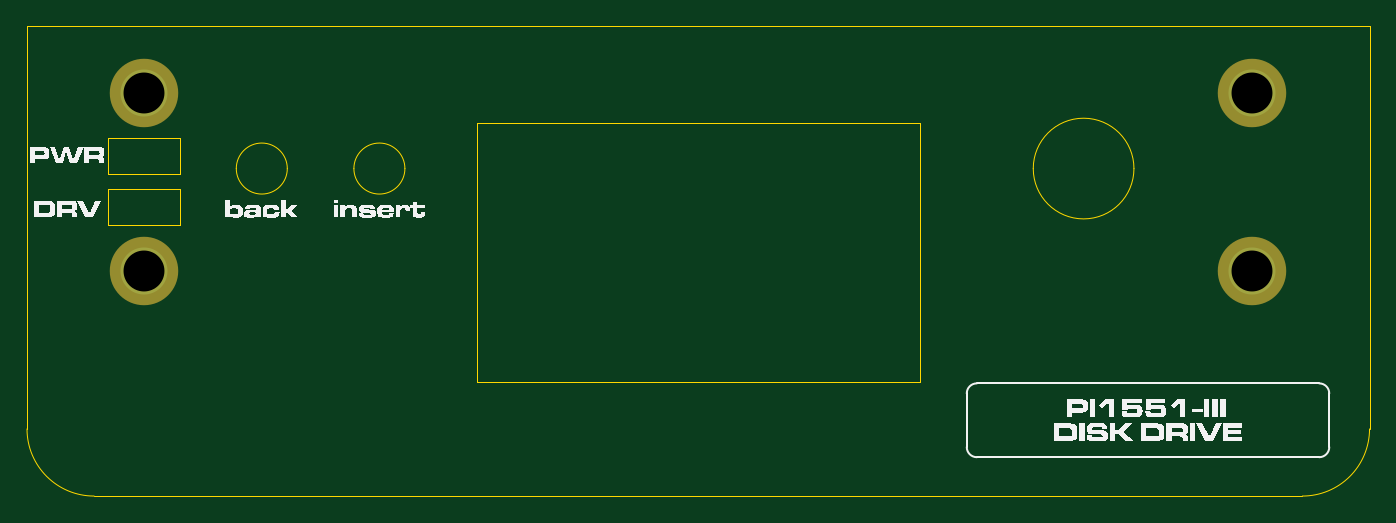
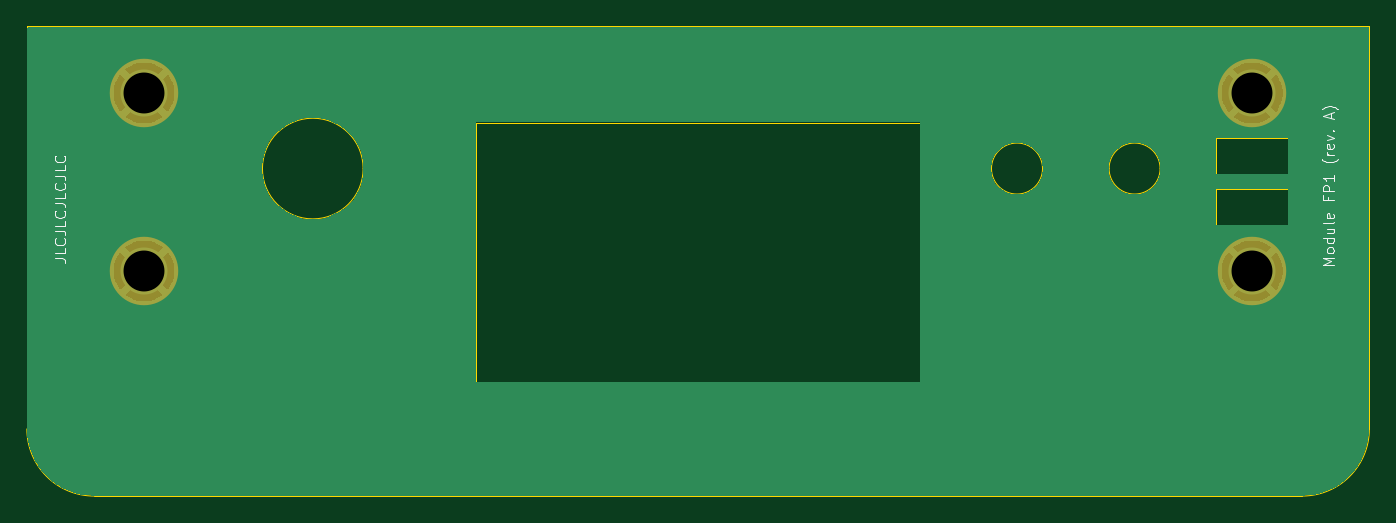
Circuit board: 11 layer files. Board 100.0 x 35.0 mm.
- bottom_copper: Pi1551-III Module FP1-B_Cu.gbl (20410 bytes)
- bottom_mask: Pi1551-III Module FP1-B_Mask.gbs (660 bytes)
- paste: Pi1551-III Module FP1-B_Paste.gbp (461 bytes)
- bottom_silk: Pi1551-III Module FP1-B_Silkscreen.gbo (11112 bytes)
- outline: Pi1551-III Module FP1-Edge_Cuts.gm1 (2031 bytes)
- top_copper: Pi1551-III Module FP1-F_Cu.gtl (753 bytes)
- top_mask: Pi1551-III Module FP1-F_Mask.gts (660 bytes)
- paste: Pi1551-III Module FP1-F_Paste.gtp (461 bytes)
- top_silk: Pi1551-III Module FP1-F_Silkscreen.gto (28856 bytes)
- drill: Pi1551-III Module FP1-NPTH.drl (269 bytes)
- drill: Pi1551-III Module FP1-PTH.drl (395 bytes)

=== bottom_copper: Pi1551-III Module FP1-B_Cu.gbl (20410 bytes, source omitted) ===
=== bottom_mask: Pi1551-III Module FP1-B_Mask.gbs ===
%TF.GenerationSoftware,KiCad,Pcbnew,9.0.7*%
%TF.CreationDate,2026-02-09T23:50:31+01:00*%
%TF.ProjectId,Pi1551-III Module FP1,50693135-3531-42d4-9949-49204d6f6475,1*%
%TF.SameCoordinates,Original*%
%TF.FileFunction,Soldermask,Bot*%
%TF.FilePolarity,Negative*%
%FSLAX46Y46*%
G04 Gerber Fmt 4.6, Leading zero omitted, Abs format (unit mm)*
G04 Created by KiCad (PCBNEW 9.0.7) date 2026-02-09 23:50:31*
%MOMM*%
%LPD*%
G01*
G04 APERTURE LIST*
%ADD10C,5.100000*%
G04 APERTURE END LIST*
D10*
%TO.C,M1*%
X99815000Y-129199000D03*
%TD*%
%TO.C,M2*%
X182365000Y-129199000D03*
%TD*%
%TO.C,M3*%
X182365000Y-115949000D03*
%TD*%
%TO.C,M4*%
X99815000Y-115949000D03*
%TD*%
M02*

=== paste: Pi1551-III Module FP1-B_Paste.gbp ===
%TF.GenerationSoftware,KiCad,Pcbnew,9.0.7*%
%TF.CreationDate,2026-02-09T23:50:31+01:00*%
%TF.ProjectId,Pi1551-III Module FP1,50693135-3531-42d4-9949-49204d6f6475,1*%
%TF.SameCoordinates,Original*%
%TF.FileFunction,Paste,Bot*%
%TF.FilePolarity,Positive*%
%FSLAX46Y46*%
G04 Gerber Fmt 4.6, Leading zero omitted, Abs format (unit mm)*
G04 Created by KiCad (PCBNEW 9.0.7) date 2026-02-09 23:50:31*
%MOMM*%
%LPD*%
G01*
G04 APERTURE LIST*
G04 APERTURE END LIST*
M02*

=== bottom_silk: Pi1551-III Module FP1-B_Silkscreen.gbo (11112 bytes, source omitted) ===
=== outline: Pi1551-III Module FP1-Edge_Cuts.gm1 ===
%TF.GenerationSoftware,KiCad,Pcbnew,9.0.7*%
%TF.CreationDate,2026-02-09T23:50:31+01:00*%
%TF.ProjectId,Pi1551-III Module FP1,50693135-3531-42d4-9949-49204d6f6475,1*%
%TF.SameCoordinates,Original*%
%TF.FileFunction,Profile,NP*%
%FSLAX46Y46*%
G04 Gerber Fmt 4.6, Leading zero omitted, Abs format (unit mm)*
G04 Created by KiCad (PCBNEW 9.0.7) date 2026-02-09 23:50:31*
%MOMM*%
%LPD*%
G01*
G04 APERTURE LIST*
%TA.AperFunction,Profile*%
%ADD10C,0.050000*%
%TD*%
G04 APERTURE END LIST*
D10*
X96090000Y-145974000D02*
X186090000Y-145974000D01*
X191090000Y-110974000D02*
X91090000Y-110974000D01*
X110478000Y-121579000D02*
G75*
G02*
X106678000Y-121579000I-1900000J0D01*
G01*
X106678000Y-121579000D02*
G75*
G02*
X110478000Y-121579000I1900000J0D01*
G01*
X173542000Y-121579000D02*
G75*
G02*
X166042000Y-121579000I-3750000J0D01*
G01*
X166042000Y-121579000D02*
G75*
G02*
X173542000Y-121579000I3750000J0D01*
G01*
X124580000Y-137475000D02*
X124580000Y-118169000D01*
X119238000Y-121579000D02*
G75*
G02*
X115438000Y-121579000I-1900000J0D01*
G01*
X115438000Y-121579000D02*
G75*
G02*
X119238000Y-121579000I1900000J0D01*
G01*
X91090000Y-134174000D02*
X91090000Y-140974000D01*
X191090000Y-134174000D02*
X191090000Y-140974000D01*
X97148000Y-125786200D02*
X102482000Y-125786200D01*
X97148000Y-123126800D02*
X97148000Y-125786200D01*
X102482000Y-123126800D02*
X97148000Y-123126800D01*
X102482000Y-119327600D02*
X97148000Y-119327600D01*
X102482000Y-119327600D02*
X102482000Y-121987000D01*
X96090000Y-145974000D02*
G75*
G02*
X91090000Y-140974000I0J5000000D01*
G01*
X91090000Y-110974000D02*
X91090000Y-134174000D01*
X97148000Y-121987000D02*
X102482000Y-121987000D01*
X124580000Y-118169000D02*
X157600000Y-118169000D01*
X157600000Y-137475000D02*
X124580000Y-137475000D01*
X102482000Y-123126800D02*
X102482000Y-125786200D01*
X157600000Y-118169000D02*
X157600000Y-137475000D01*
X191090000Y-140974000D02*
G75*
G02*
X186090000Y-145974000I-5000000J0D01*
G01*
X97148000Y-119327600D02*
X97148000Y-121987000D01*
X191090000Y-134174000D02*
X191090000Y-110974000D01*
M02*

=== top_copper: Pi1551-III Module FP1-F_Cu.gtl ===
%TF.GenerationSoftware,KiCad,Pcbnew,9.0.7*%
%TF.CreationDate,2026-02-09T23:50:31+01:00*%
%TF.ProjectId,Pi1551-III Module FP1,50693135-3531-42d4-9949-49204d6f6475,1*%
%TF.SameCoordinates,Original*%
%TF.FileFunction,Copper,L1,Top*%
%TF.FilePolarity,Positive*%
%FSLAX46Y46*%
G04 Gerber Fmt 4.6, Leading zero omitted, Abs format (unit mm)*
G04 Created by KiCad (PCBNEW 9.0.7) date 2026-02-09 23:50:31*
%MOMM*%
%LPD*%
G01*
G04 APERTURE LIST*
%TA.AperFunction,ComponentPad*%
%ADD10C,3.500000*%
%TD*%
G04 APERTURE END LIST*
D10*
%TO.P,M1,1*%
%TO.N,GND*%
X99815000Y-129199000D03*
%TD*%
%TO.P,M2,1*%
%TO.N,GND*%
X182365000Y-129199000D03*
%TD*%
%TO.P,M3,1*%
%TO.N,GND*%
X182365000Y-115949000D03*
%TD*%
%TO.P,M4,1*%
%TO.N,GND*%
X99815000Y-115949000D03*
%TD*%
M02*

=== top_mask: Pi1551-III Module FP1-F_Mask.gts ===
%TF.GenerationSoftware,KiCad,Pcbnew,9.0.7*%
%TF.CreationDate,2026-02-09T23:50:31+01:00*%
%TF.ProjectId,Pi1551-III Module FP1,50693135-3531-42d4-9949-49204d6f6475,1*%
%TF.SameCoordinates,Original*%
%TF.FileFunction,Soldermask,Top*%
%TF.FilePolarity,Negative*%
%FSLAX46Y46*%
G04 Gerber Fmt 4.6, Leading zero omitted, Abs format (unit mm)*
G04 Created by KiCad (PCBNEW 9.0.7) date 2026-02-09 23:50:31*
%MOMM*%
%LPD*%
G01*
G04 APERTURE LIST*
%ADD10C,5.100000*%
G04 APERTURE END LIST*
D10*
%TO.C,M1*%
X99815000Y-129199000D03*
%TD*%
%TO.C,M2*%
X182365000Y-129199000D03*
%TD*%
%TO.C,M3*%
X182365000Y-115949000D03*
%TD*%
%TO.C,M4*%
X99815000Y-115949000D03*
%TD*%
M02*

=== paste: Pi1551-III Module FP1-F_Paste.gtp ===
%TF.GenerationSoftware,KiCad,Pcbnew,9.0.7*%
%TF.CreationDate,2026-02-09T23:50:31+01:00*%
%TF.ProjectId,Pi1551-III Module FP1,50693135-3531-42d4-9949-49204d6f6475,1*%
%TF.SameCoordinates,Original*%
%TF.FileFunction,Paste,Top*%
%TF.FilePolarity,Positive*%
%FSLAX46Y46*%
G04 Gerber Fmt 4.6, Leading zero omitted, Abs format (unit mm)*
G04 Created by KiCad (PCBNEW 9.0.7) date 2026-02-09 23:50:31*
%MOMM*%
%LPD*%
G01*
G04 APERTURE LIST*
G04 APERTURE END LIST*
M02*

=== top_silk: Pi1551-III Module FP1-F_Silkscreen.gto (28856 bytes, source omitted) ===
=== drill: Pi1551-III Module FP1-NPTH.drl ===
M48
; DRILL file {KiCad 9.0.7} date 2026-02-09T23:50:36+0100
; FORMAT={-:-/ absolute / metric / decimal}
; #@! TF.CreationDate,2026-02-09T23:50:36+01:00
; #@! TF.GenerationSoftware,Kicad,Pcbnew,9.0.7
; #@! TF.FileFunction,NonPlated,1,2,NPTH
FMAT,2
METRIC
%
G90
G05
M30

=== drill: Pi1551-III Module FP1-PTH.drl ===
M48
; DRILL file {KiCad 9.0.7} date 2026-02-09T23:50:36+0100
; FORMAT={-:-/ absolute / metric / decimal}
; #@! TF.CreationDate,2026-02-09T23:50:36+01:00
; #@! TF.GenerationSoftware,Kicad,Pcbnew,9.0.7
; #@! TF.FileFunction,Plated,1,2,PTH
FMAT,2
METRIC
; #@! TA.AperFunction,Plated,PTH,ComponentDrill
T1C3.048
%
G90
G05
T1
X99.815Y-115.949
X99.815Y-129.199
X182.365Y-115.949
X182.365Y-129.199
M30
